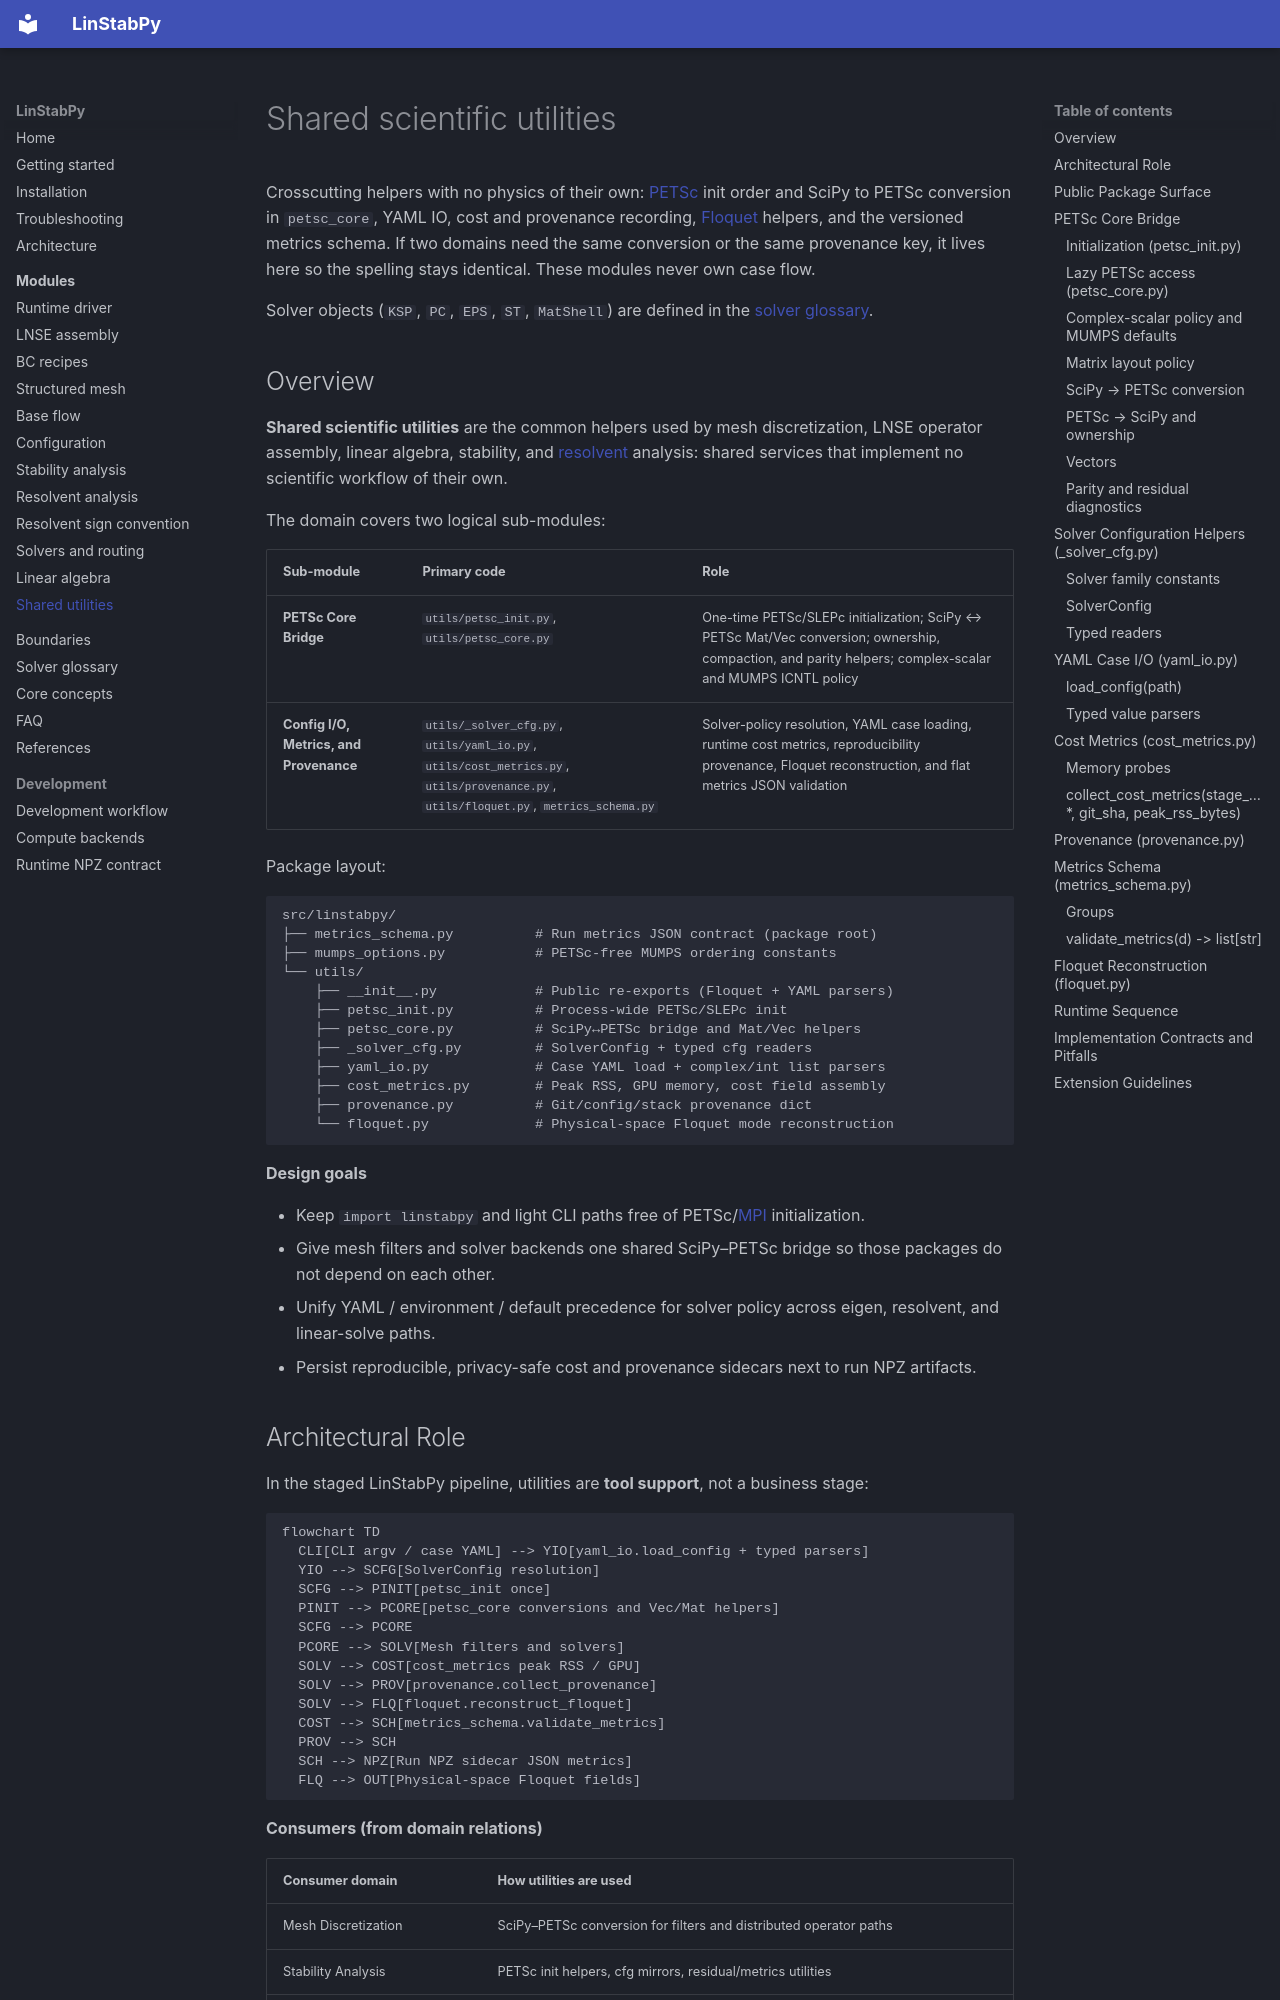

repository: openfluids/linstabpy · page: modules/shared-utilities/index.html · generator: mkdocs

# Shared scientific utilities

Crosscutting helpers with no physics of their own: [PETSc](https://en.wikipedia.org/wiki/PETSc) init order and SciPy to PETSc conversion in `petsc_core`, YAML IO, cost and provenance recording, [Floquet](https://grokipedia.com/page/Floquet_theory) helpers, and the versioned metrics schema. If two domains need the same conversion or the same provenance key, it lives here so the spelling stays identical. These modules never own case flow.

Solver objects (`KSP`, `PC`, `EPS`, `ST`, `MatShell`) are defined in the [solver glossary](../solver-glossary.md).

## Overview

**Shared scientific utilities** are the common helpers used by mesh discretization, LNSE operator assembly, linear algebra, stability, and [resolvent](https://grokipedia.com/page/Resolvent_formalism) analysis: shared services that implement no scientific workflow of their own.

The domain covers two logical sub-modules:

| Sub-module | Primary code | Role |
|------------|--------------|------|
| **PETSc Core Bridge** | `utils/petsc_init.py`, `utils/petsc_core.py` | One-time PETSc/SLEPc initialization; SciPy ↔ PETSc Mat/Vec conversion; ownership, compaction, and parity helpers; complex-scalar and MUMPS ICNTL policy |
| **Config I/O, Metrics, and Provenance** | `utils/_solver_cfg.py`, `utils/yaml_io.py`, `utils/cost_metrics.py`, `utils/provenance.py`, `utils/floquet.py`, `metrics_schema.py` | Solver-policy resolution, YAML case loading, runtime cost metrics, reproducibility provenance, Floquet reconstruction, and flat metrics JSON validation |

Package layout:

```
src/linstabpy/
├── metrics_schema.py          # Run metrics JSON contract (package root)
├── mumps_options.py           # PETSc-free MUMPS ordering constants
└── utils/
    ├── __init__.py            # Public re-exports (Floquet + YAML parsers)
    ├── petsc_init.py          # Process-wide PETSc/SLEPc init
    ├── petsc_core.py          # SciPy↔PETSc bridge and Mat/Vec helpers
    ├── _solver_cfg.py         # SolverConfig + typed cfg readers
    ├── yaml_io.py             # Case YAML load + complex/int list parsers
    ├── cost_metrics.py        # Peak RSS, GPU memory, cost field assembly
    ├── provenance.py          # Git/config/stack provenance dict
    └── floquet.py             # Physical-space Floquet mode reconstruction
```

**Design goals**

- Keep `import linstabpy` and light CLI paths free of PETSc/[MPI](https://grokipedia.com/page/Message_Passing_Interface) initialization.
- Give mesh filters and solver backends one shared SciPy–PETSc bridge so those packages do not depend on each other.
- Unify YAML / environment / default precedence for solver policy across eigen, resolvent, and linear-solve paths.
- Persist reproducible, privacy-safe cost and provenance sidecars next to run NPZ artifacts.
